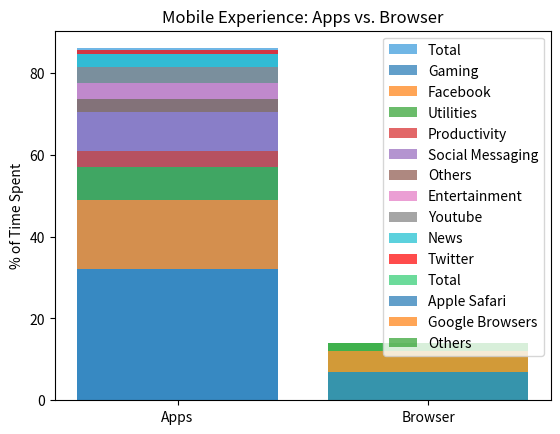

Write the Python code that produced this figure.
'''
1. 
visualization answers questions related to the distribution of time spent on iOS and Android devices, distinguishing between the time spent on apps and browsers. It provides a detailed breakdown of the time spent on various app categories and browsers.
2. 
Marks: The marks used are slices in a pie chart.
Channels: The channels used include color (for distinguishing categories), angle/area (for representing proportions), and labels (for providing additional information about each category).
3.
Violation of Tufte's principle of maximizing the data-ink ratio:
detailed breakdown of the "Apps" category could potentially lead to information overload, making it challenging for viewers to extract meaningful insights at a glance. Also pie charts have limited ability to accurately represent proportions, especially when there are many categories.
4. 
Like: 
visualization provides a clear overview of the dominant categories (Apps vs. Browser) and the subcategories within each. The use of color helps differentiate between the categories, and the labels provide additional context.
Dislike: Pie charts can be less effective for precise comparisons, especially when there are many categories. The detailed breakdown of the "Apps" category might be overwhelming, and the use of multiple colors could make it challenging for users with color vision deficiencies to interpret.
5.
replaced pie chart with a grouped bar chart, where each category ("Apps" and "Browser") is represented by a separate bar;
applied distinct colors for each major category and shades within each major category for subcategories;
included labels and percentages for each major category and subcategory.
provided a clear title and key takeaways to guide the viewer's understanding.
grouped bar chart is more effective for comparing proportions between major categories ("Apps" and "Browser") and within each major category.
'''
import matplotlib.pyplot as plt

categories = ['Apps', 'Browser']
colors = ['#3498db', '#2ecc71'] 
sizes = [86, 14] 
app_subcategories = ['Gaming', 'Facebook', 'Utilities', 'Productivity', 'Social Messaging', 'Others', 'Entertainment', 'Youtube', 'News', 'Twitter']
app_sub_sizes = [32, 17, 8, 4, 9.5, 3, 4, 4, 3, 1]
app_colors = ['#1f77b4', '#ff7f0e', '#2ca02c', '#d62728', '#9467bd', '#8c564b', '#e377c2', '#7f7f7f', '#17becf', '#ff0000'] 
browser_subcategories = ['Apple Safari', 'Google Browsers', 'Others']
browser_sub_sizes = [7, 5, 2]
browser_colors = ['#1f77b4', '#ff7f0e', '#2ca02c']


fig, ax = plt.subplots()
ax.bar(categories[0], sizes[0], color=colors[0], label='Total', alpha=0.7)

bottom = [0]
for i, (subcat, subsize, color) in enumerate(zip(app_subcategories, app_sub_sizes, app_colors)):
    ax.bar(categories[0], subsize, color=color, bottom=bottom[-1], label=subcat, alpha=0.7)
    bottom.append(bottom[-1] + subsize)

ax.bar(categories[1], sizes[1], color=colors[1], label='Total', alpha=0.7)

bottom = [0]
for i, (subcat, subsize, color) in enumerate(zip(browser_subcategories, browser_sub_sizes, browser_colors)):
    ax.bar(categories[1], subsize, color=color, bottom=bottom[-1], label=subcat, alpha=0.7)
    bottom.append(bottom[-1] + subsize)

ax.set_ylabel('% of Time Spent')
ax.set_title('Mobile Experience: Apps vs. Browser')
ax.legend()

plt.show()